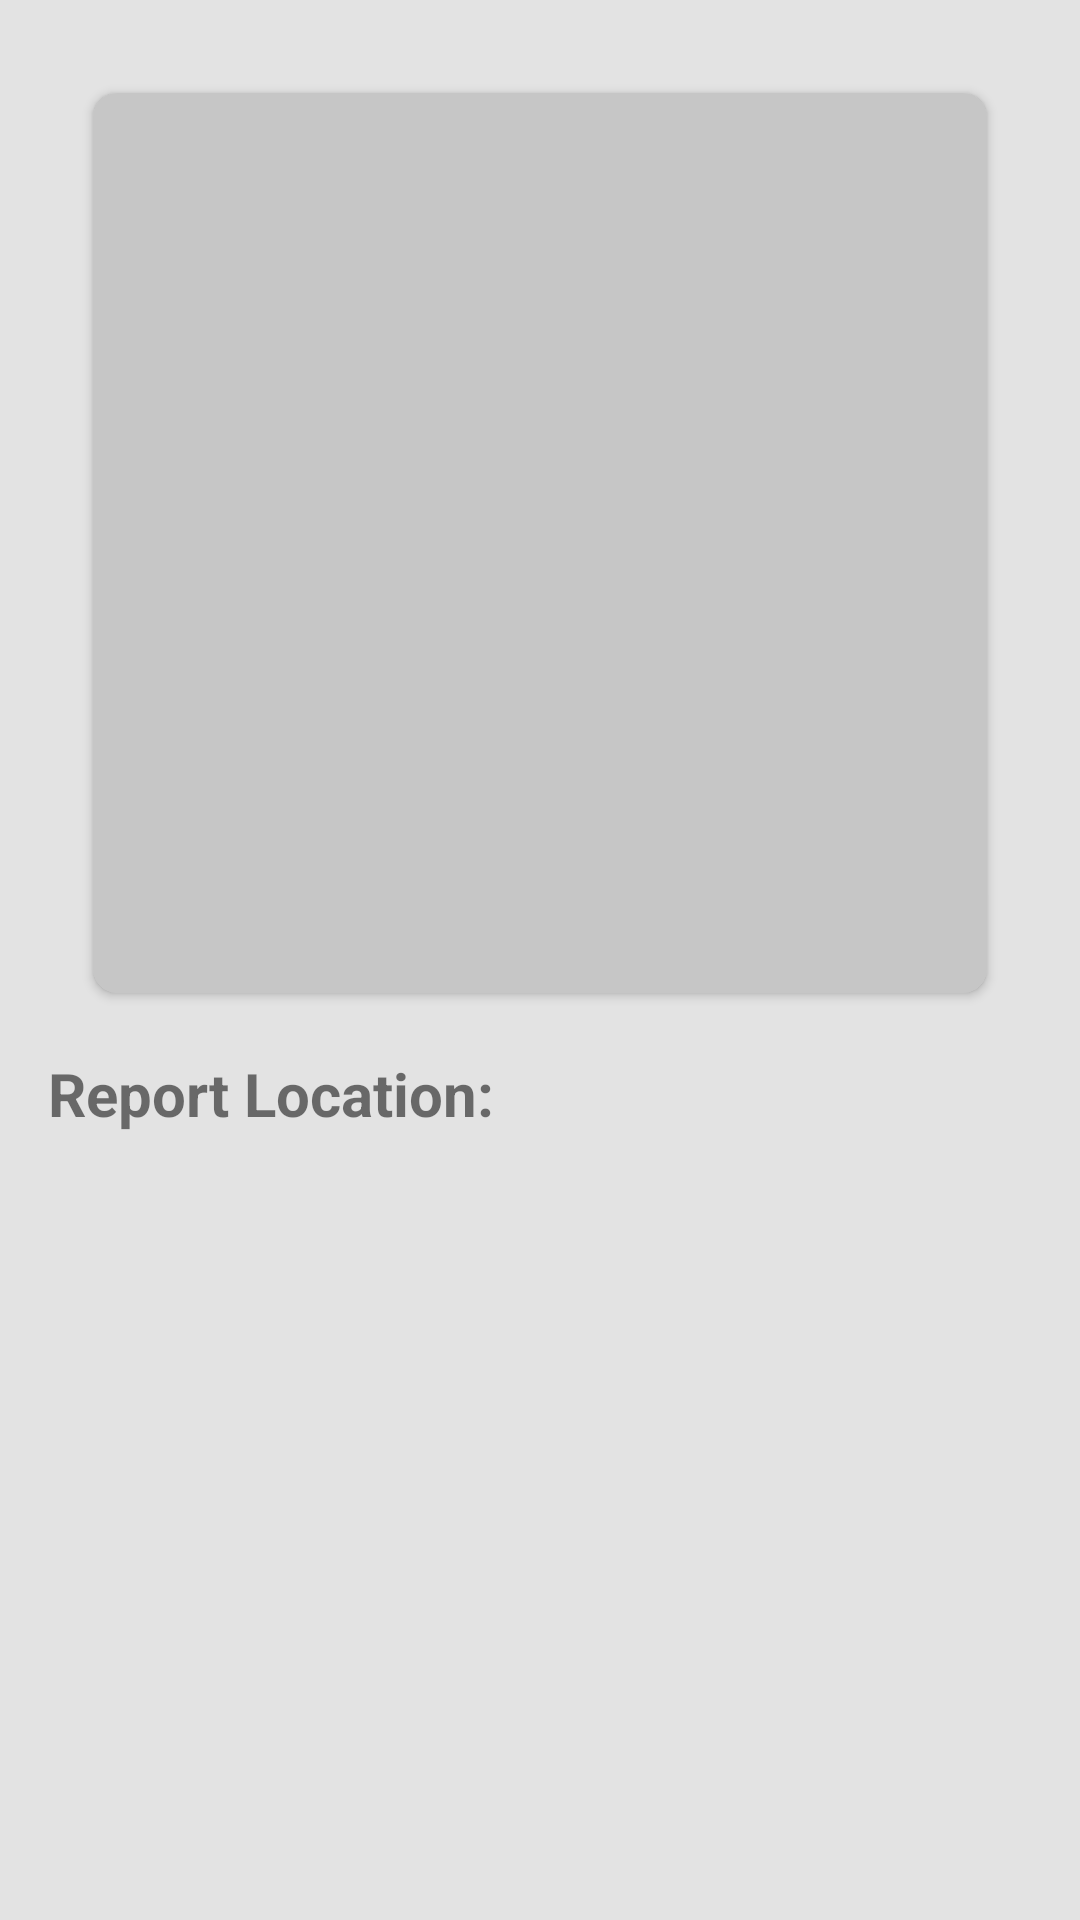

Write the Android layout XML for this screen, with the resource values it uses.
<!-- AndroidManifest.xml: application theme Theme.NOT_IN_MY_BACK_YARD -->
<!-- res/layout/activity_show_existing_report.xml -->
<?xml version="1.0" encoding="utf-8"?>
<LinearLayout xmlns:android="http://schemas.android.com/apk/res/android"
    xmlns:tools="http://schemas.android.com/tools"
    android:layout_width="match_parent"
    android:layout_height="match_parent"
    xmlns:app="http://schemas.android.com/apk/res-auto"
    android:padding="16dp"
    android:orientation="vertical"
    android:background="#43959595"
    tools:context="com.example.not_in_my_back_yard.ShowExistingReport">

    <androidx.cardview.widget.CardView
        android:layout_width="match_parent"
        android:layout_height="300dp"
        app:cardCornerRadius="8dp"
        android:layout_margin="15dp"
        android:elevation="20dp"
        >

        <ImageView
            android:id="@+id/imgView"
            android:layout_width="match_parent"
            android:layout_height="match_parent"
            android:background="#88959595"
            android:scaleType="centerCrop"
            />
    </androidx.cardview.widget.CardView>


    <LinearLayout
        android:id="@+id/textViewlocation_layout"
        android:orientation="vertical"
        android:layout_width="match_parent"
        android:layout_height="wrap_content"
        >

        <TextView
            android:id="@+id/textViewLocationBTN"
            android:text="Report Location:"
            android:layout_weight="1"
            android:layout_width="match_parent"
            android:layout_height="0dp"
            android:textStyle="bold"
            android:textSize="20dp"
            android:paddingTop="5dp"
            />

        <TextView
            android:id="@+id/textViewLocation_Lat"
            android:layout_weight="1"
            android:layout_width="match_parent"
            android:layout_height="0dp"
            android:gravity="start"
            android:textStyle="bold"
            android:textSize="20dp"
            />

        <TextView
            android:id="@+id/textViewLocation_Lon"
            android:layout_weight="1"
            android:layout_width="match_parent"
            android:layout_height="0dp"
            android:gravity="start"
            android:textStyle="bold"
            android:textSize="20dp"
            />

    </LinearLayout>

    <LinearLayout
        android:orientation="vertical"
        android:layout_width="match_parent"
        android:layout_height="150dp"
        android:layout_marginTop="20dp"
        >

        <TextView
            android:id="@+id/TextView_Comment"
            android:layout_width="match_parent"
            android:layout_height="match_parent"
            android:textSize="24dp"
            >

        </TextView>


    </LinearLayout>

    <LinearLayout
        android:id="@+id/Post_Report"
        android:orientation="vertical"
        android:layout_width="match_parent"
        android:layout_height="match_parent"
        >

        <RelativeLayout
            android:layout_width="match_parent"
            android:layout_height="match_parent"
            >

            <com.google.android.material.button.MaterialButton
                android:id="@+id/BTN_yet_not_treated"
                android:layout_width="match_parent"
                android:layout_height="wrap_content"
                android:layout_alignParentBottom="true"
                android:layout_marginBottom="10dp"
                android:backgroundTint="#CD3340"
                android:elevation="10dp"
                android:text="Mark as 'Yet not treated'                    and back to Map"
                app:cornerRadius="50dp"
                android:lines="2"
                android:maxLines="2"
          />


            <com.google.android.material.button.MaterialButton
                android:id="@+id/BTN_has_been_treated"
                android:layout_width="match_parent"
                android:layout_height="wrap_content"
                android:layout_marginBottom="10dp"
                android:backgroundTint="#15751E"
                android:elevation="10dp"
                android:lines="2"
                android:maxLines="2"
                android:text="Mark as 'Has been treated'                    and back to Map"
                app:cornerRadius="50dp"
                android:layout_alignParentBottom="true"/>

        </RelativeLayout>

    </LinearLayout>

</LinearLayout>
<!-- resources referenced by this layout -->
<resources>
  <style name="Theme.NOT_IN_MY_BACK_YARD" parent="Theme.MaterialComponents.DayNight.NoActionBar">
          
          <item name="colorPrimary">@color/purple_500</item>
          <item name="colorPrimaryVariant">@color/purple_700</item>
          <item name="colorOnPrimary">@color/white</item>
          
          <item name="colorSecondary">@color/teal_200</item>
          <item name="colorSecondaryVariant">@color/teal_700</item>
          <item name="colorOnSecondary">@color/black</item>
          
          <item name="android:statusBarColor" tools:targetApi="l">?attr/colorPrimaryVariant</item>
          
      </style>
  <!-- not gathered from this repository: default colours our renderer supplied (Android Studio template values) -->
  <color name="purple_500">#FF6200EE</color>
  <color name="purple_700">#FF3700B3</color>
  <color name="teal_200">#FF03DAC5</color>
  <color name="teal_700">#FF018786</color>
  <color name="black">#FF000000</color>
  <color name="white">#FFFFFFFF</color>
</resources>
